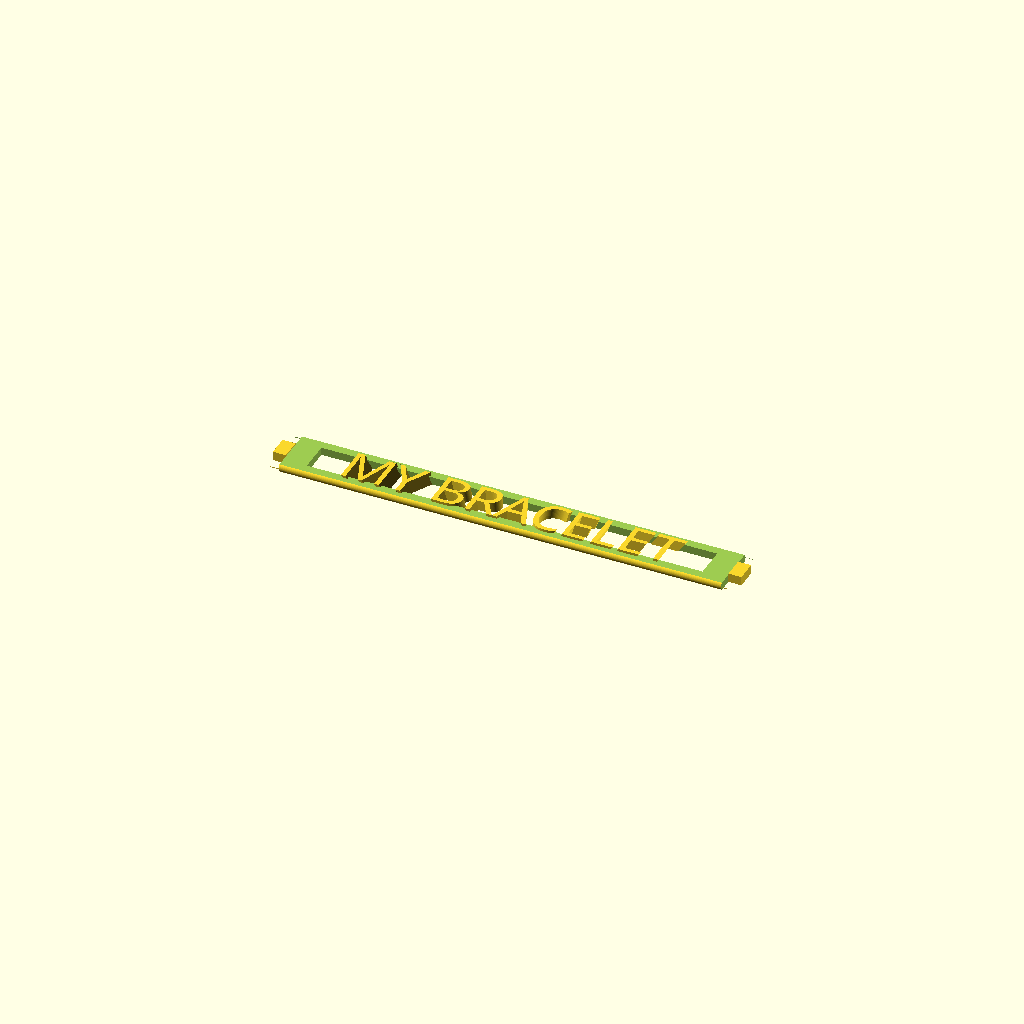
Cell 1: rendered with the file's own defaults.
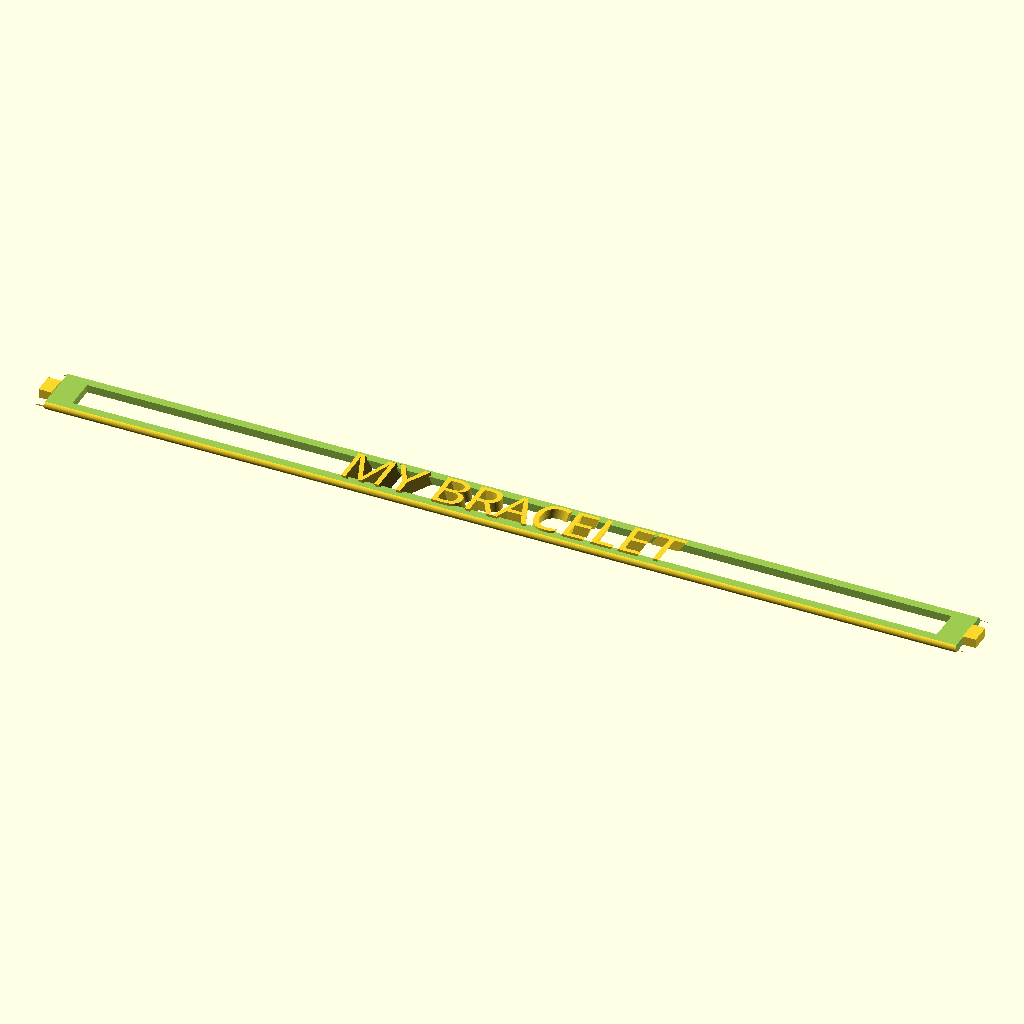
Cell 2 — Bracelet_circumference set to 360, the other parameters unchanged.
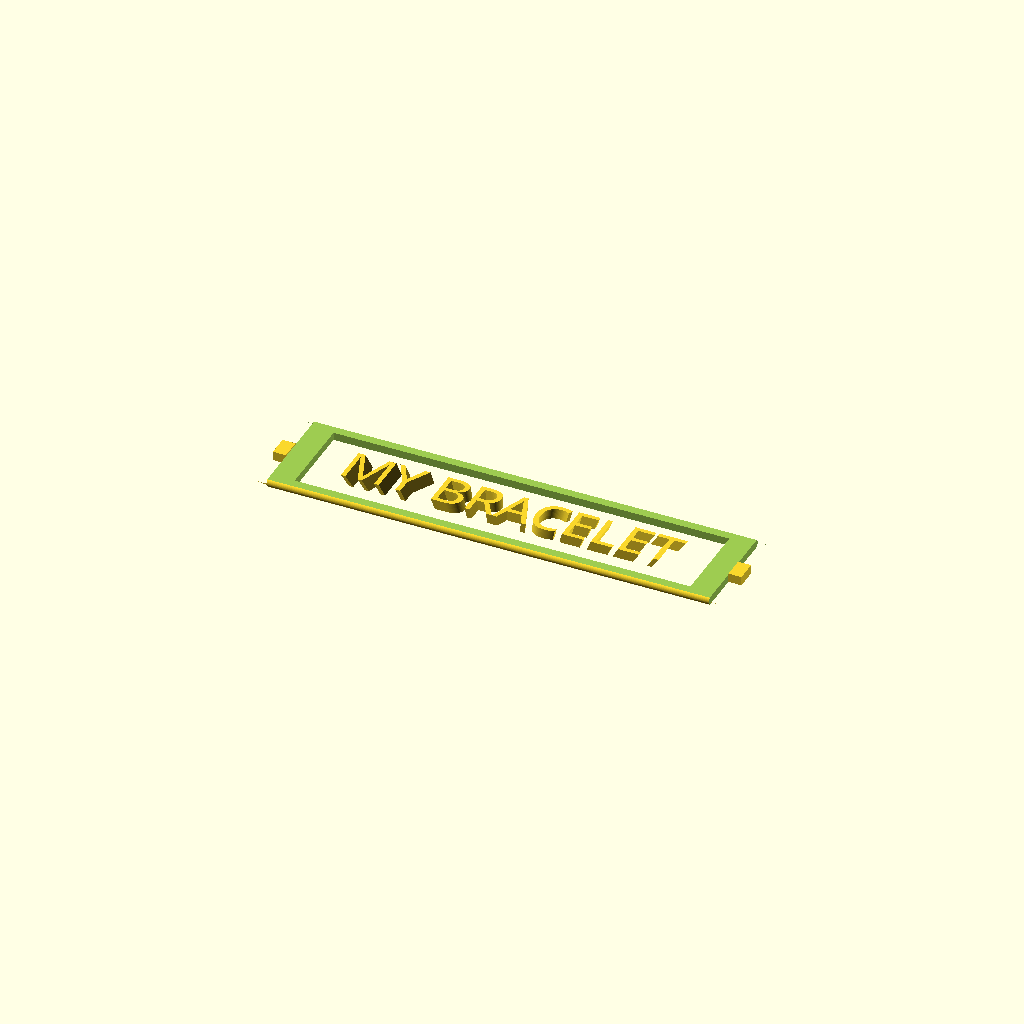
Cell 3: Bracelet_width = 40 (everything else at default).
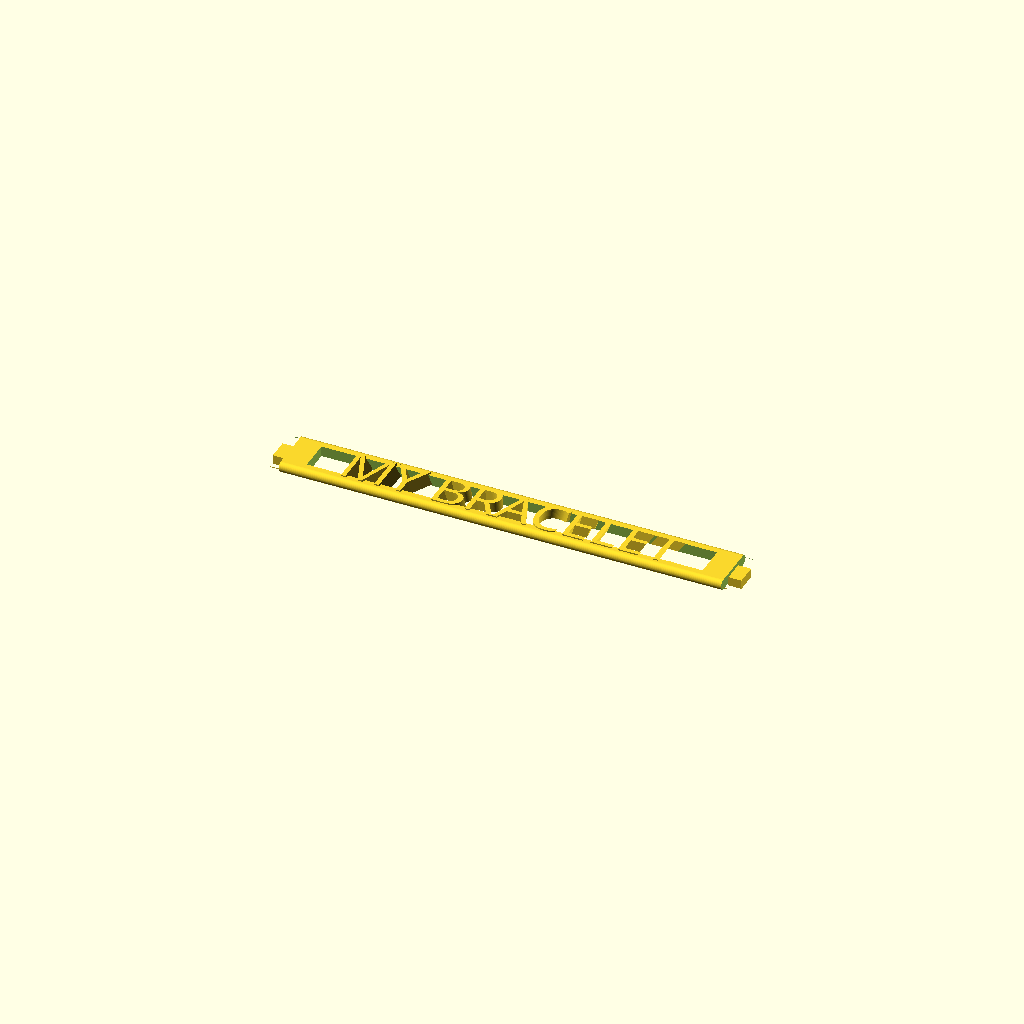
Cell 4: Bracelet_thickness = 6 (everything else at default).
All cells are drawn from one camera (rotation 55°, 0°, 25°, orthographic, colour scheme Cornfield), so only the parameter changes between them.
OpenSCAD source file inputs/thingiverse/files/thing-3031363/files/Braccialetto-con-scritta-v2a.scad:
Bracelet_circumference=180;
Bracelet_width=20;
Bracelet_thickness=3;
Bracelet_side_rounding=2;

Text="MY BRACELET";
Font="Handlee";
Text_height=4;
Text_x_offset=0;
Text_y_offset=-0.25;
Text_z_offset=-1.5;
Font_size=14;
Flare_text=1.05;
Scale_text_width=1;

//Text hanging between borders
Only_border=1;
Border_size=4;

//Type of closure: 0=original    1=for end-clasps
Ends_style=1; //([0:1])
Ends_width=8;
Ends_length=5;
Ends_thickness=3.5;
        
$fn=72;

step=Bracelet_circumference/len(Text);


difference()
    {
    translate([0,0,0])
        hull()
            {
                translate([(Bracelet_circumference/2-Bracelet_side_rounding),(Bracelet_width/2-Bracelet_side_rounding),0])
                 rotate([0,0,0])
                  sphere(r=Bracelet_side_rounding,center=true);
                    translate([(Bracelet_circumference/2-Bracelet_side_rounding),-(Bracelet_width/2-Bracelet_side_rounding),0])
                 rotate([0,0,0])
                  sphere(r=Bracelet_side_rounding,center=true);
                    translate([-(Bracelet_circumference/2-Bracelet_side_rounding),(Bracelet_width/2-Bracelet_side_rounding),0])
                 rotate([0,0,0])
                  sphere(r=Bracelet_side_rounding,center=true);
                    translate([-(Bracelet_circumference/2-Bracelet_side_rounding),-(Bracelet_width/2-Bracelet_side_rounding),0])
                 rotate([0,0,0])
                  sphere(r=Bracelet_side_rounding,center=true);
                }    
if(Only_border==0)    {    
    scale([Scale_text_width,1,1])    
    translate([Text_x_offset,Text_y_offset,Text_z_offset])
     linear_extrude(height=Text_height,scale=Flare_text)
       text(Text,font=Font,valign="center",halign="center",size=Font_size);
    }
    
    if(Only_border==1)
    {
      cube([Bracelet_circumference-Border_size*2-20,Bracelet_width-Border_size*2,Bracelet_thickness*2],center=true);
    }

//Zona agganci
if(Ends_style==0)
   {
    translate([Bracelet_circumference/2-4,4,0])
            cube([10,4,Bracelet_thickness*2],center=true);
    translate([Bracelet_circumference/2-4,-4,0])
            cube([10,4,Bracelet_thickness*2],center=true);
        
    translate([-Bracelet_circumference/2+4,5,0])
            cube([10,4,Bracelet_thickness*2],center=true);
    translate([-Bracelet_circumference/2+4,14,0])
            cube([10,4,Bracelet_thickness*2],center=true);
    translate([-Bracelet_circumference/2+4,-4,0])
            cube([10,4,Bracelet_thickness*2],center=true);
   }  
if(Ends_style==1)
   {
    translate([Bracelet_circumference/2,0,0])
            cube([Ends_length*2,Bracelet_width,Bracelet_thickness*2],center=true);
    translate([-Bracelet_circumference/2,0,0])
            cube([Ends_length*2,Bracelet_width,Bracelet_thickness*2],center=true);
   }  
//
        translate([0,0,5+Bracelet_thickness/2])
            cube([Bracelet_circumference*2,Bracelet_width*2,10],center=true);
                translate([0,0,-5-Bracelet_thickness/2])
            cube([Bracelet_circumference*2,Bracelet_width*2,10],center=true);
            
        translate([Bracelet_circumference/2+Bracelet_thickness,0,0])
            cube([Bracelet_thickness*2,Bracelet_width*2,10],center=true);
        translate([-Bracelet_circumference/2-Bracelet_thickness,0,0])
            cube([Bracelet_thickness*2,Bracelet_width*2,10],center=true);

//Fori fissaggio
if(Ends_style==0)
   {
    translate([-Bracelet_circumference/2+6,0,0])
      rotate([90,0,0])
         cylinder(r=0.75,h=Bracelet_width*2,center=true);
    translate([Bracelet_circumference/2-6,0,0])
      rotate([90,0,0])
         cylinder(r=0.75,h=Bracelet_width*2,center=true);
    translate([-Bracelet_circumference/2+2,0,0])
      rotate([90,0,0])
         cylinder(r=0.75,h=Bracelet_width*2,center=true);
    translate([Bracelet_circumference/2-2,0,0])
      rotate([90,0,0])
         cylinder(r=0.75,h=Bracelet_width*2,center=true);
      }
    }
    
    if(Only_border==1)
    {    
    scale([Scale_text_width,1,1])    
    translate([Text_x_offset,Text_y_offset,Text_z_offset])
     linear_extrude(height=Text_height,scale=Flare_text)
       text(Text,font=Font,valign="center",halign="center",size=Font_size);
    }

if(Ends_style==1)
   {
    translate([Bracelet_circumference/2-Ends_length/2,0,(Ends_thickness-Bracelet_thickness)/2])
            cube([Ends_length,Ends_width,Ends_thickness],center=true);
    translate([-Bracelet_circumference/2+Ends_length/2,0,(Ends_thickness-Bracelet_thickness)/2])
            cube([Ends_length,Ends_width,Ends_thickness],center=true);
   } 
Customizer parameters (derived from the source; name, type, default, range or options):
Bracelet_circumference: number, default 180
Bracelet_width: number, default 20
Bracelet_thickness: number, default 3
Bracelet_side_rounding: number, default 2
Text: string, default "MY BRACELET"
Font: string, default "Handlee"
Text_height: number, default 4
Text_x_offset: number, default 0
Text_y_offset: number, default -0.25
Text_z_offset: number, default -1.5
Font_size: number, default 14
Flare_text: number, default 1.05
Scale_text_width: number, default 1
Only_border: number, default 1
Border_size: number, default 4
Ends_style: number, default 1, range 0 to 1
Ends_width: number, default 8
Ends_length: number, default 5
Ends_thickness: number, default 3.5
